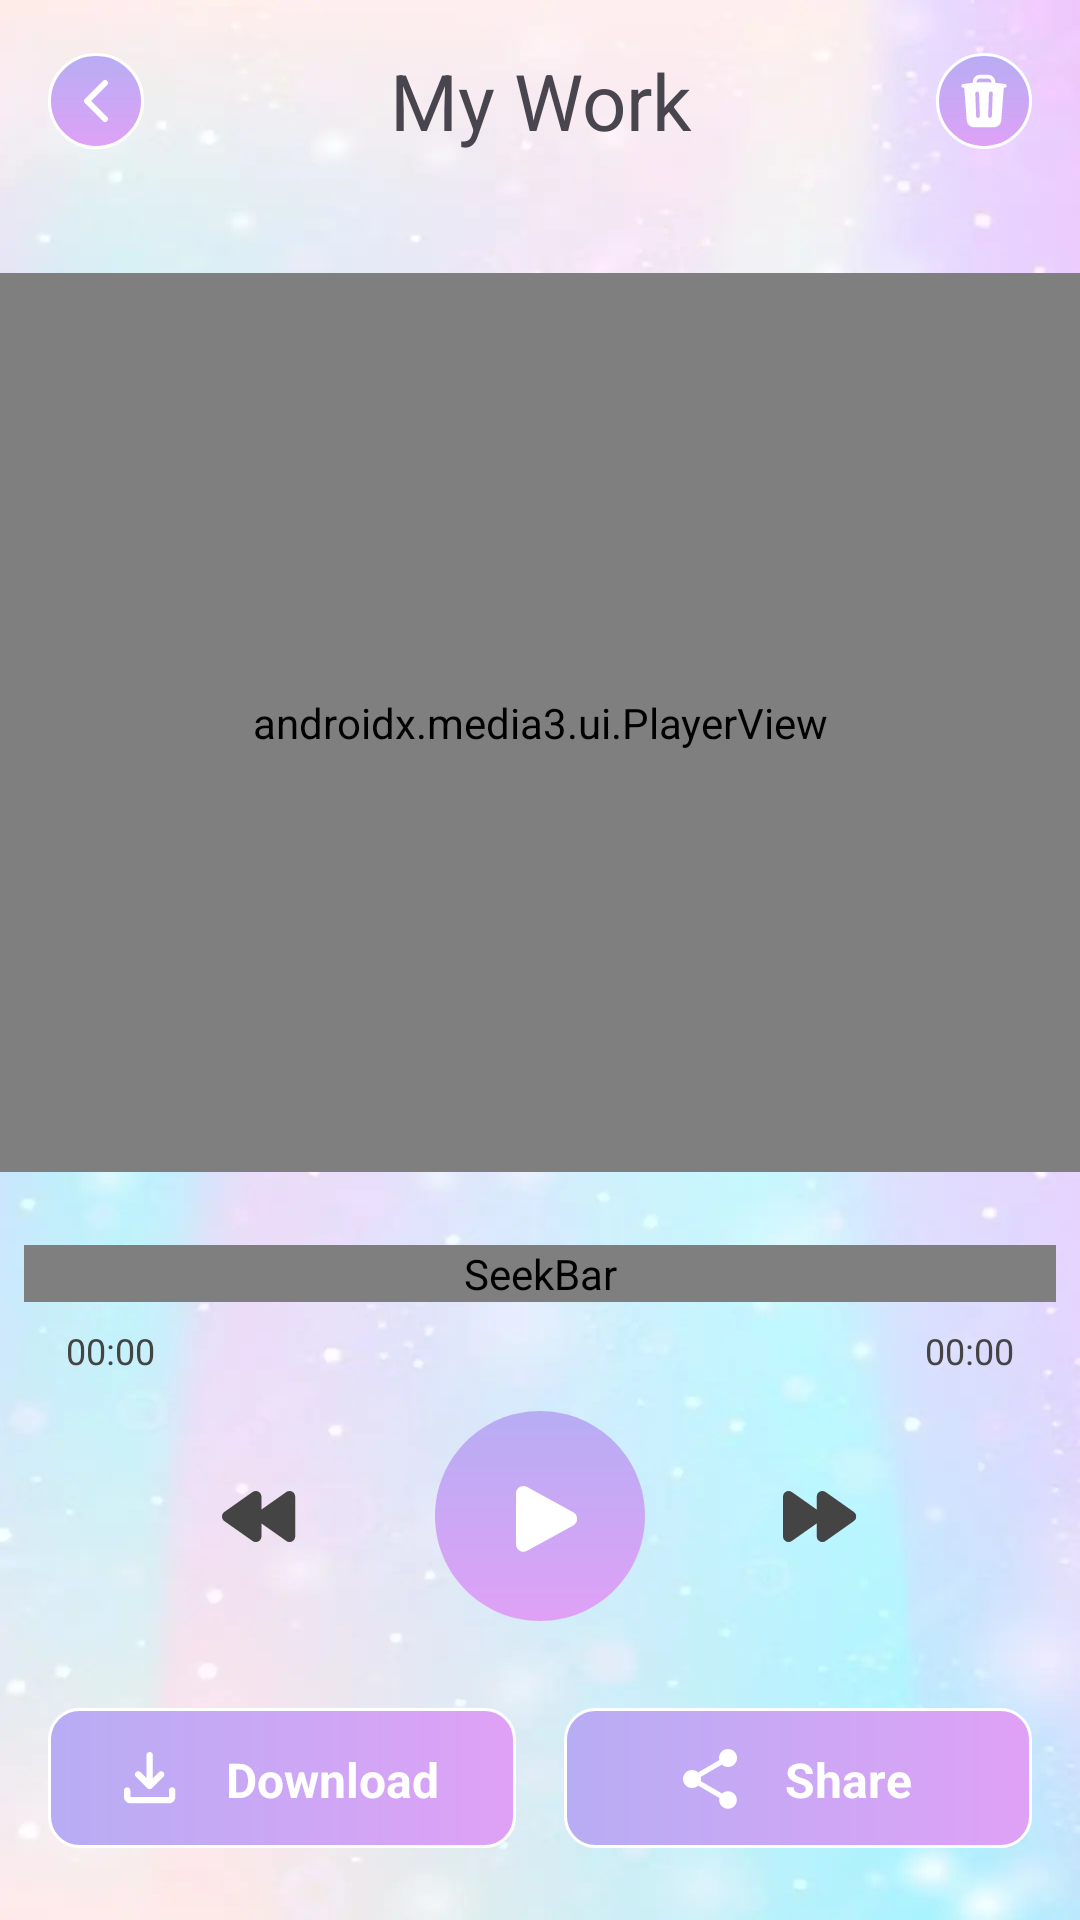

Android layout source for this screen:
<!-- AndroidManifest.xml: application theme Theme.NDraw -->
<!-- res/layout/activity_detail_work.xml -->
<?xml version="1.0" encoding="utf-8"?>
<androidx.constraintlayout.widget.ConstraintLayout xmlns:android="http://schemas.android.com/apk/res/android"
    xmlns:app="http://schemas.android.com/apk/res-auto"
    xmlns:tools="http://schemas.android.com/tools"
    android:id="@+id/main"
    android:layout_width="match_parent"
    android:layout_height="match_parent"
    android:background="@drawable/common_bg"
    tools:context=".presentation.detail.DetailWorkActivity">

    <androidx.constraintlayout.widget.ConstraintLayout
        android:id="@+id/top_bar_container"
        android:layout_width="match_parent"
        android:layout_height="wrap_content"
        android:padding="16dp"
        app:layout_constraintEnd_toEndOf="parent"
        app:layout_constraintStart_toStartOf="parent"
        app:layout_constraintTop_toTopOf="parent">

        <ImageView
            android:id="@+id/btn_back"
            android:layout_width="wrap_content"
            android:layout_height="wrap_content"
            android:src="@drawable/ic_arrow_back"
            app:layout_constraintBottom_toBottomOf="parent"
            app:layout_constraintStart_toStartOf="parent"
            app:layout_constraintTop_toTopOf="parent" />

        <TextView
            android:id="@+id/tv_title"
            style="@style/UTM_Azuki_26"
            android:layout_width="wrap_content"
            android:layout_height="wrap_content"
            android:text="@string/my_work_tv"
            android:textAlignment="center"
            app:layout_constraintBottom_toBottomOf="parent"
            app:layout_constraintEnd_toEndOf="parent"
            app:layout_constraintStart_toStartOf="parent"
            app:layout_constraintTop_toTopOf="parent" />

        <ImageView
            android:id="@+id/btn_delete"
            android:layout_width="wrap_content"
            android:layout_height="wrap_content"
            android:src="@drawable/ic_circle_recycle_bin"
            app:layout_constraintBottom_toBottomOf="parent"
            app:layout_constraintEnd_toEndOf="parent"
            app:layout_constraintTop_toTopOf="parent" />
    </androidx.constraintlayout.widget.ConstraintLayout>

    <androidx.constraintlayout.widget.ConstraintLayout
        android:id="@+id/controller_container"
        android:layout_width="match_parent"
        android:layout_height="wrap_content"
        android:layout_marginBottom="13dp"
        app:layout_constraintBottom_toTopOf="@id/bottom_bar_container"
        app:layout_constraintEnd_toEndOf="parent"
        app:layout_constraintStart_toStartOf="parent">

        <ImageView
            android:id="@+id/btn_previous"
            android:layout_width="wrap_content"
            android:layout_height="wrap_content"
            android:layout_marginEnd="46dp"
            android:src="@drawable/ic_previous"
            app:layout_constraintBottom_toBottomOf="@id/btn_play"
            app:layout_constraintEnd_toStartOf="@id/btn_play"
            app:layout_constraintTop_toTopOf="@id/btn_play" />

        <ImageView
            android:id="@+id/btn_play"
            android:layout_width="wrap_content"
            android:layout_height="wrap_content"
            android:src="@drawable/ic_gradient_play"
            app:layout_constraintBottom_toBottomOf="parent"
            app:layout_constraintEnd_toEndOf="parent"
            app:layout_constraintStart_toStartOf="parent"
            app:layout_constraintTop_toTopOf="parent" />

        <ImageView
            android:id="@+id/btn_next"
            android:layout_width="wrap_content"
            android:layout_height="wrap_content"
            android:layout_marginStart="46dp"
            android:src="@drawable/ic_next"
            app:layout_constraintBottom_toBottomOf="@id/btn_play"
            app:layout_constraintStart_toEndOf="@id/btn_play"
            app:layout_constraintTop_toTopOf="@id/btn_play" />
    </androidx.constraintlayout.widget.ConstraintLayout>

    <androidx.constraintlayout.widget.ConstraintLayout
        android:id="@+id/progress_container"
        android:layout_width="match_parent"
        android:layout_height="wrap_content"
        android:layout_marginHorizontal="8dp"
        android:layout_marginBottom="12dp"
        app:layout_constraintBottom_toTopOf="@id/controller_container"
        app:layout_constraintEnd_toEndOf="parent"
        app:layout_constraintStart_toStartOf="parent">

        <SeekBar
            android:id="@+id/sb_video"
            android:layout_width="0dp"
            android:layout_height="wrap_content"
            android:maxHeight="3dp"
            android:minHeight="2dp"
            android:progress="0"
            android:progressDrawable="@drawable/custom_seekbar_bg"
            android:thumb="@drawable/custom_seekbar_thumb"
            app:layout_constraintBottom_toBottomOf="parent"
            app:layout_constraintEnd_toEndOf="parent"
            app:layout_constraintStart_toStartOf="parent"
            app:layout_constraintTop_toTopOf="parent" />

        <TextView
            android:id="@+id/tv_counter_time"
            style="@style/roboto_12"
            android:layout_width="wrap_content"
            android:layout_height="wrap_content"
            android:layout_marginStart="14dp"
            android:layout_marginTop="8dp"
            android:text="@string/start_time"
            android:textColor="@color/category_unselected"
            app:layout_constraintStart_toStartOf="@id/sb_video"
            app:layout_constraintTop_toBottomOf="@id/sb_video" />

        <TextView
            android:id="@+id/tv_total_time"
            style="@style/roboto_12"
            android:layout_width="wrap_content"
            android:layout_height="wrap_content"
            android:layout_marginTop="8dp"
            android:layout_marginEnd="14dp"
            android:text="@string/start_time"
            android:textColor="@color/category_unselected"
            app:layout_constraintEnd_toEndOf="@id/sb_video"
            app:layout_constraintTop_toBottomOf="@id/sb_video" />

    </androidx.constraintlayout.widget.ConstraintLayout>

    <com.facebook.shimmer.ShimmerFrameLayout
        android:id="@+id/shimmer_container"
        android:layout_width="0dp"
        android:layout_height="0dp"
        android:layout_marginTop="24dp"
        android:paddingHorizontal="16dp"
        android:visibility="gone"
        app:layout_constraintBottom_toTopOf="@id/progress_container"
        app:layout_constraintEnd_toEndOf="parent"
        app:layout_constraintStart_toStartOf="parent"
        app:layout_constraintTop_toBottomOf="@id/top_bar_container"
        app:shimmer_auto_start="true">

        <View
            android:layout_width="match_parent"
            android:layout_height="match_parent"
            android:background="@drawable/shimmer_placeholder_bg" />

    </com.facebook.shimmer.ShimmerFrameLayout>

    <androidx.media3.ui.PlayerView
        android:id="@+id/pv_video"
        android:layout_width="0dp"
        android:layout_height="0dp"
        android:layout_marginTop="24dp"
        app:layout_constraintBottom_toTopOf="@id/progress_container"
        app:layout_constraintEnd_toEndOf="parent"
        app:layout_constraintStart_toStartOf="parent"
        app:layout_constraintTop_toBottomOf="@id/top_bar_container" />

    <ImageView
        android:id="@+id/iv_photo"
        android:layout_width="match_parent"
        android:layout_height="0dp"
        android:adjustViewBounds="true"
        android:scaleType="fitCenter"
        android:src="@drawable/photo_work_test"
        android:visibility="gone"
        app:layout_constraintBottom_toTopOf="@id/bottom_bar_container"
        app:layout_constraintEnd_toEndOf="parent"
        app:layout_constraintStart_toStartOf="parent"
        app:layout_constraintTop_toBottomOf="@id/top_bar_container" />

    <androidx.constraintlayout.widget.ConstraintLayout
        android:id="@+id/bottom_bar_container"
        android:layout_width="match_parent"
        android:layout_height="wrap_content"
        android:background="@android:color/transparent"
        android:paddingHorizontal="16dp"
        android:paddingTop="16dp"
        android:paddingBottom="24dp"
        app:layout_constraintBottom_toBottomOf="parent"
        app:layout_constraintEnd_toEndOf="parent"
        app:layout_constraintStart_toStartOf="parent">

        <LinearLayout
            android:id="@+id/btn_download"
            android:layout_width="0dp"
            android:layout_height="wrap_content"
            android:layout_marginEnd="8dp"
            android:background="@drawable/white_stroke_with_gradient_bg"
            android:gravity="center"
            android:minHeight="44dp"
            android:orientation="horizontal"
            android:paddingTop="13dp"
            android:paddingBottom="12dp"
            app:layout_constraintBottom_toBottomOf="parent"
            app:layout_constraintEnd_toStartOf="@id/guideline2"
            app:layout_constraintStart_toStartOf="parent"
            app:layout_constraintTop_toTopOf="parent">

            <ImageView
                android:layout_width="wrap_content"
                android:layout_height="wrap_content"
                android:src="@drawable/ic_download" />

            <TextView
                style="@style/roboto_16"
                android:layout_width="wrap_content"
                android:layout_height="wrap_content"
                android:layout_marginStart="16dp"
                android:text="@string/download_title"
                android:textColor="@color/white"
                android:textStyle="bold" />
        </LinearLayout>

        <androidx.constraintlayout.widget.Guideline
            android:id="@+id/guideline2"
            android:layout_width="0dp"
            android:layout_height="0dp"
            android:orientation="vertical"
            app:layout_constraintGuide_percent="0.5" />

        <LinearLayout
            android:id="@+id/btn_share"
            android:layout_width="0dp"
            android:layout_height="wrap_content"
            android:layout_marginStart="8dp"
            android:background="@drawable/white_stroke_with_gradient_bg"
            android:gravity="center"
            android:minHeight="44dp"
            android:orientation="horizontal"
            android:paddingTop="13dp"
            android:paddingBottom="12dp"
            app:layout_constraintBottom_toBottomOf="parent"
            app:layout_constraintEnd_toEndOf="parent"
            app:layout_constraintStart_toEndOf="@id/guideline2"
            app:layout_constraintTop_toTopOf="parent">

            <ImageView
                android:layout_width="wrap_content"
                android:layout_height="wrap_content"
                android:src="@drawable/ic_share" />

            <TextView
                style="@style/roboto_16"
                android:layout_width="wrap_content"
                android:layout_height="wrap_content"
                android:layout_marginStart="16dp"
                android:text="@string/share_title"
                android:textColor="@color/white"
                android:textStyle="bold" />
        </LinearLayout>
    </androidx.constraintlayout.widget.ConstraintLayout>
</androidx.constraintlayout.widget.ConstraintLayout>
<!-- resources referenced by this layout -->
<resources>
  <color name="category_unselected">#444444</color>
  <color name="white">#FFFFFFFF</color>
  <!-- drawable custom_seekbar_bg (drawable) -->
  <?xml version="1.0" encoding="utf-8"?>
  <layer-list xmlns:android="http://schemas.android.com/apk/res/android">
      <item
          android:id="@android:id/background"
          android:drawable="@drawable/custom_fill_background" />
  
      <item android:id="@android:id/progress">
          <clip android:drawable="@drawable/custom_fill_progress" />
      </item>
  </layer-list>
  <!-- drawable custom_seekbar_thumb (drawable) -->
  <?xml version="1.0" encoding="utf-8"?>
  <shape xmlns:android="http://schemas.android.com/apk/res/android"
      android:shape="oval">
      <stroke
          android:width="2dp"
          android:color="@color/white" />
      <gradient
          android:angle="0"
          android:endColor="#DFA1F6"
          android:startColor="#B7ADF4"
          android:type="linear" />
      <size
          android:width="16dp"
          android:height="16dp" />
  </shape>
  <!-- drawable ic_share (drawable) -->
  <?xml version="1.0" encoding="utf-8"?>
  <vector xmlns:android="http://schemas.android.com/apk/res/android"
      android:width="18dp"
      android:height="20dp"
      android:viewportWidth="18"
      android:viewportHeight="20">
      <path
          android:fillColor="#FFFFFFFF"
          android:pathData="M15 14.08c-0.76 0-1.44 0.3-1.96 0.77L5.91 10.7C5.96 10.47 6 10.24 6 10c0-0.24-0.04-0.47-0.09-0.7l7.05-4.11C13.5 5.69 14.21 6 15 6c1.66 0 3-1.34 3-3s-1.34-3-3-3-3 1.34-3 3c0 0.24 0.04 0.47 0.09 0.7L5.04 7.81C4.5 7.31 3.79 7 3 7c-1.66 0-3 1.34-3 3s1.34 3 3 3c0.79 0 1.5-0.31 2.04-0.81l7.12 4.16c-0.05 0.21-0.08 0.43-0.08 0.65 0 1.61 1.31 2.92 2.92 2.92 1.61 0 2.92-1.31 2.92-2.92 0-1.61-1.31-2.92-2.92-2.92Z"/>
  </vector>
  <!-- drawable shimmer_placeholder_bg (drawable) -->
  <?xml version="1.0" encoding="utf-8"?>
  <shape xmlns:android="http://schemas.android.com/apk/res/android"
      android:shape="rectangle">
      <solid android:color="#80242424" />
      <corners android:radius="12dp" />
  </shape>
  <!-- drawable white_stroke_with_gradient_bg (drawable) -->
  <?xml version="1.0" encoding="utf-8"?>
  <shape xmlns:android="http://schemas.android.com/apk/res/android"
      android:shape="rectangle">
      <corners android:radius="10dp" />
      <stroke
          android:width="1dp"
          android:color="@color/white" />
      <gradient
          android:angle="0"
          android:endColor="#DFA1F6"
          android:startColor="#B7ADF4"
          android:type="linear" />
  </shape>
  <string name="download_title">Download</string>
  <string name="my_work_tv">My Work</string>
  <string name="share_title">Share</string>
  <string name="start_time">00:00</string>
  <style name="UTM_Azuki_26">
          <item name="fontFamily">@font/utm_azuki</item>
          <item name="android:textSize">26sp</item>
          <item name="android:textAlignment">center</item>
      </style>
  <style name="roboto_12">
          <item name="fontFamily">@font/roboto_regular</item>
          <item name="android:textSize">12sp</item>
          <item name="android:textAlignment">center</item>
          <item name="android:textColor">@color/gray</item>
      </style>
  <style name="roboto_16">
          <item name="fontFamily">@font/roboto_regular</item>
          <item name="android:textSize">16sp</item>
          <item name="android:textAlignment">center</item>
          <item name="android:textColor">@color/gray</item>
      </style>
  <style name="Theme.NDraw" parent="Base.Theme.NDraw" />
  <!-- drawable custom_fill_progress (drawable) -->
  <?xml version="1.0" encoding="utf-8"?>
  <shape xmlns:android="http://schemas.android.com/apk/res/android"
      android:shape="rectangle">
      <corners android:radius="100dp" />
      <gradient
          android:angle="0"
          android:endColor="#DFA1F6"
          android:startColor="#B7ADF4"
          android:type="linear" />
  </shape>
  <color name="gray">#242424</color>
  <style name="Base.Theme.NDraw" parent="Theme.Material3.DayNight.NoActionBar">
          
          
      </style>
</resources>
